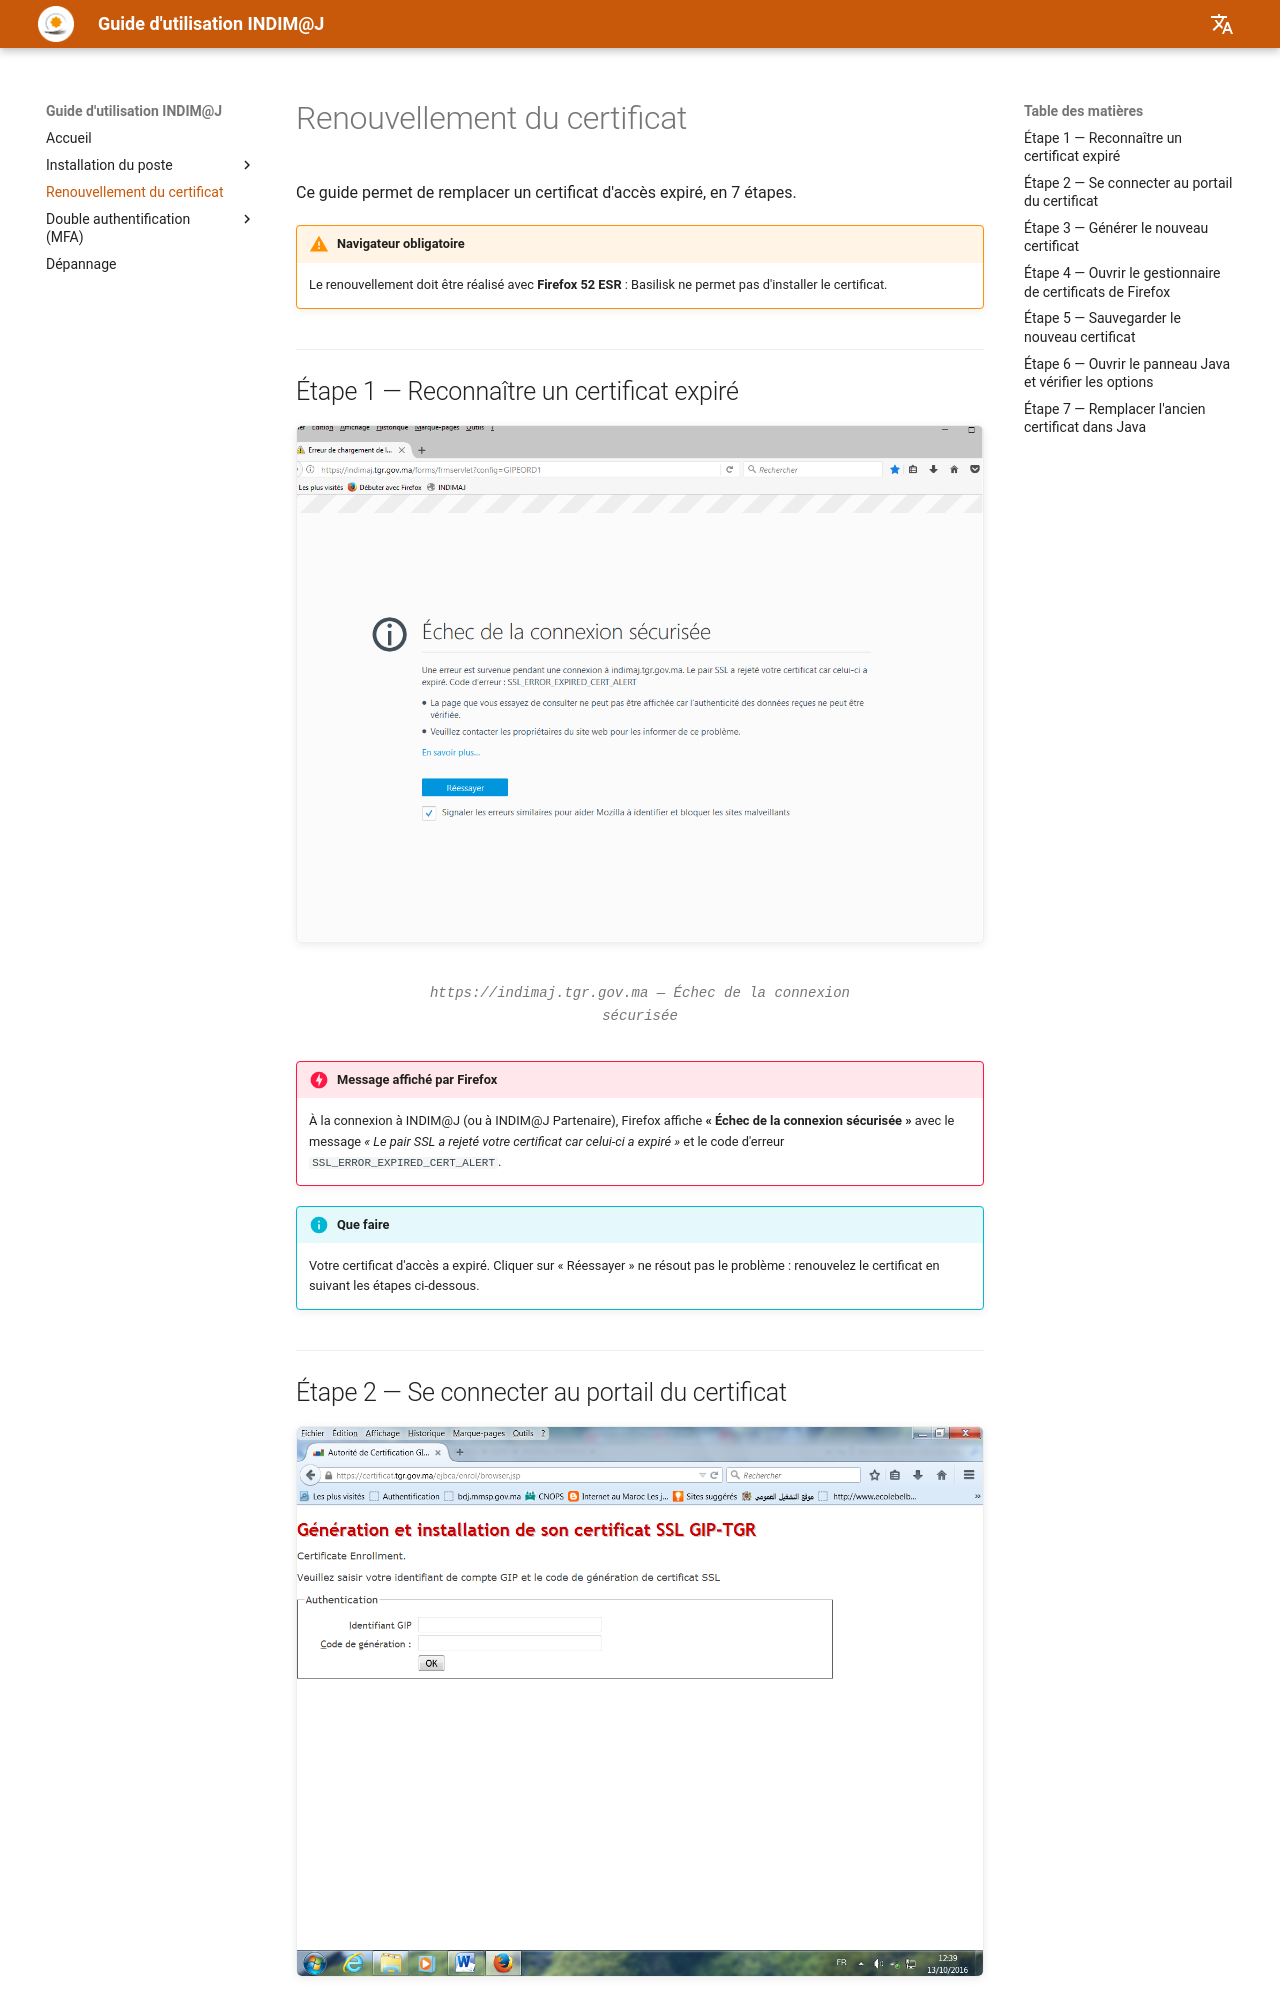

repository: MarshalM89/guide-indimaj · page: renouvellement/index.html · generator: mkdocs

# Renouvellement du certificat

Ce guide permet de remplacer un certificat d'accès expiré, en 7 étapes.

!!! warning "Navigateur obligatoire"
    Le renouvellement doit être réalisé avec **Firefox 52 ESR** : Basilisk ne permet pas d'installer le certificat.

## Étape 1 — Reconnaître un certificat expiré { #r1 }

<figure markdown="span">
  ![Échec de la connexion sécurisée](certificat-expire.png){ width="760" }
  <figcaption>https://indimaj.tgr.gov.ma — Échec de la connexion sécurisée</figcaption>
</figure>

!!! danger "Message affiché par Firefox"
    À la connexion à INDIM@J (ou à INDIM@J Partenaire), Firefox affiche **« Échec de la connexion sécurisée »** avec le message *« Le pair SSL a rejeté votre certificat car celui-ci a expiré »* et le code d'erreur `SSL_ERROR_EXPIRED_CERT_ALERT`.

!!! info "Que faire"
    Votre certificat d'accès a expiré. Cliquer sur « Réessayer » ne résout pas le problème : renouvelez le certificat en suivant les étapes ci-dessous.
